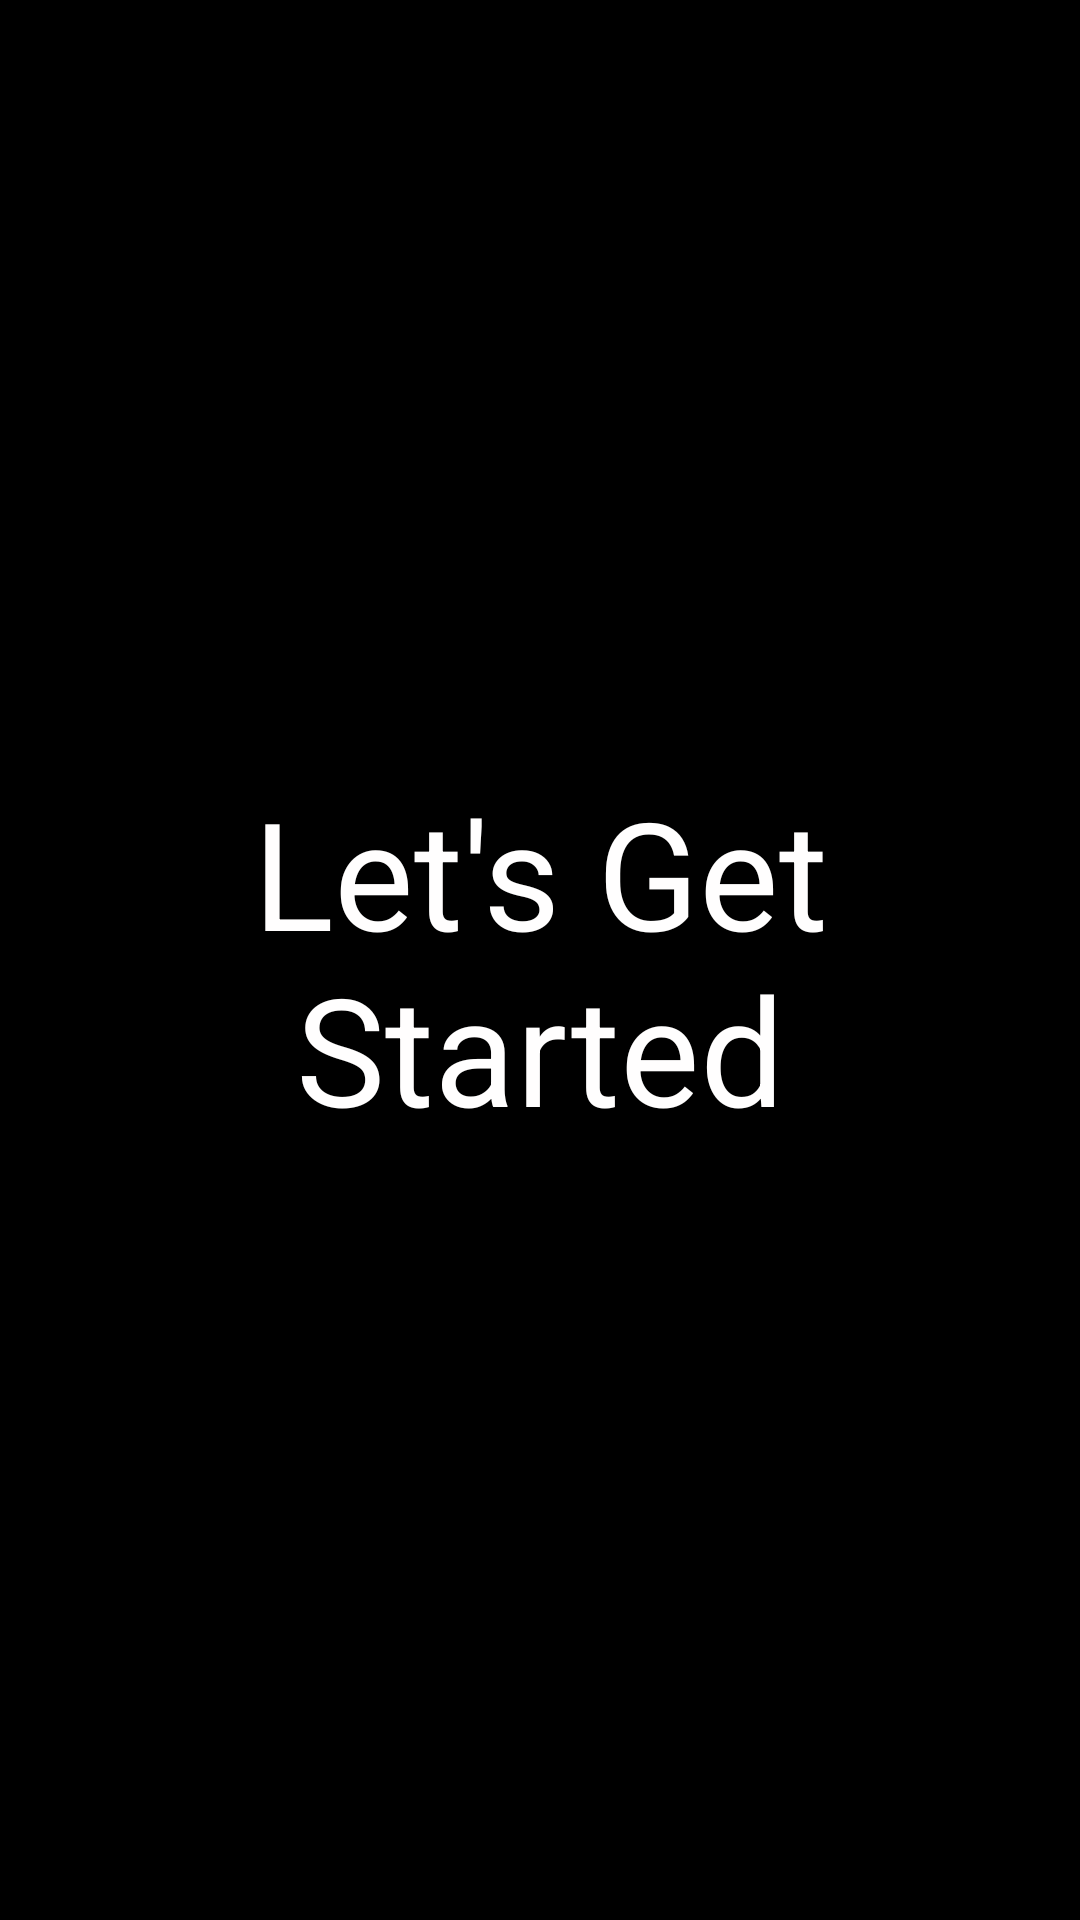

This screen was rendered from an Android layout file. Write that file and the resources it references.
<!-- AndroidManifest.xml: application theme Theme.NoKotlin -->
<!-- res/layout/activity_splash_screen.xml -->
<?xml version="1.0" encoding="utf-8"?>
<androidx.constraintlayout.widget.ConstraintLayout xmlns:android="http://schemas.android.com/apk/res/android"
    xmlns:app="http://schemas.android.com/apk/res-auto"
    xmlns:tools="http://schemas.android.com/tools"
    android:layout_width="match_parent"
    android:layout_height="match_parent"
    android:background="#000000"
    tools:context=".splash_screen">

    <TextView
        android:id="@+id/textView2"
        android:layout_width="wrap_content"
        android:layout_height="wrap_content"
        android:gravity="center"
        android:text="Let's Get Started"
        android:textAlignment="center"
        android:textColor="#FFFEFE"
        android:textColorHighlight="@color/white"
        android:textSize="50sp"
        app:layout_constraintBottom_toBottomOf="parent"
        app:layout_constraintEnd_toEndOf="parent"
        app:layout_constraintHorizontal_bias="0.5"
        app:layout_constraintStart_toStartOf="parent"
        app:layout_constraintTop_toTopOf="parent"
        app:layout_constraintVertical_bias="0.5" />
</androidx.constraintlayout.widget.ConstraintLayout>
<!-- resources referenced by this layout -->
<resources>
  <color name="white">#FFFFFFFF</color>
  <style name="Theme.NoKotlin" parent="Base.Theme.NoKotlin" />
  <style name="Base.Theme.NoKotlin" parent="Theme.Material3.Light.NoActionBar">
          
          
      </style>
</resources>
